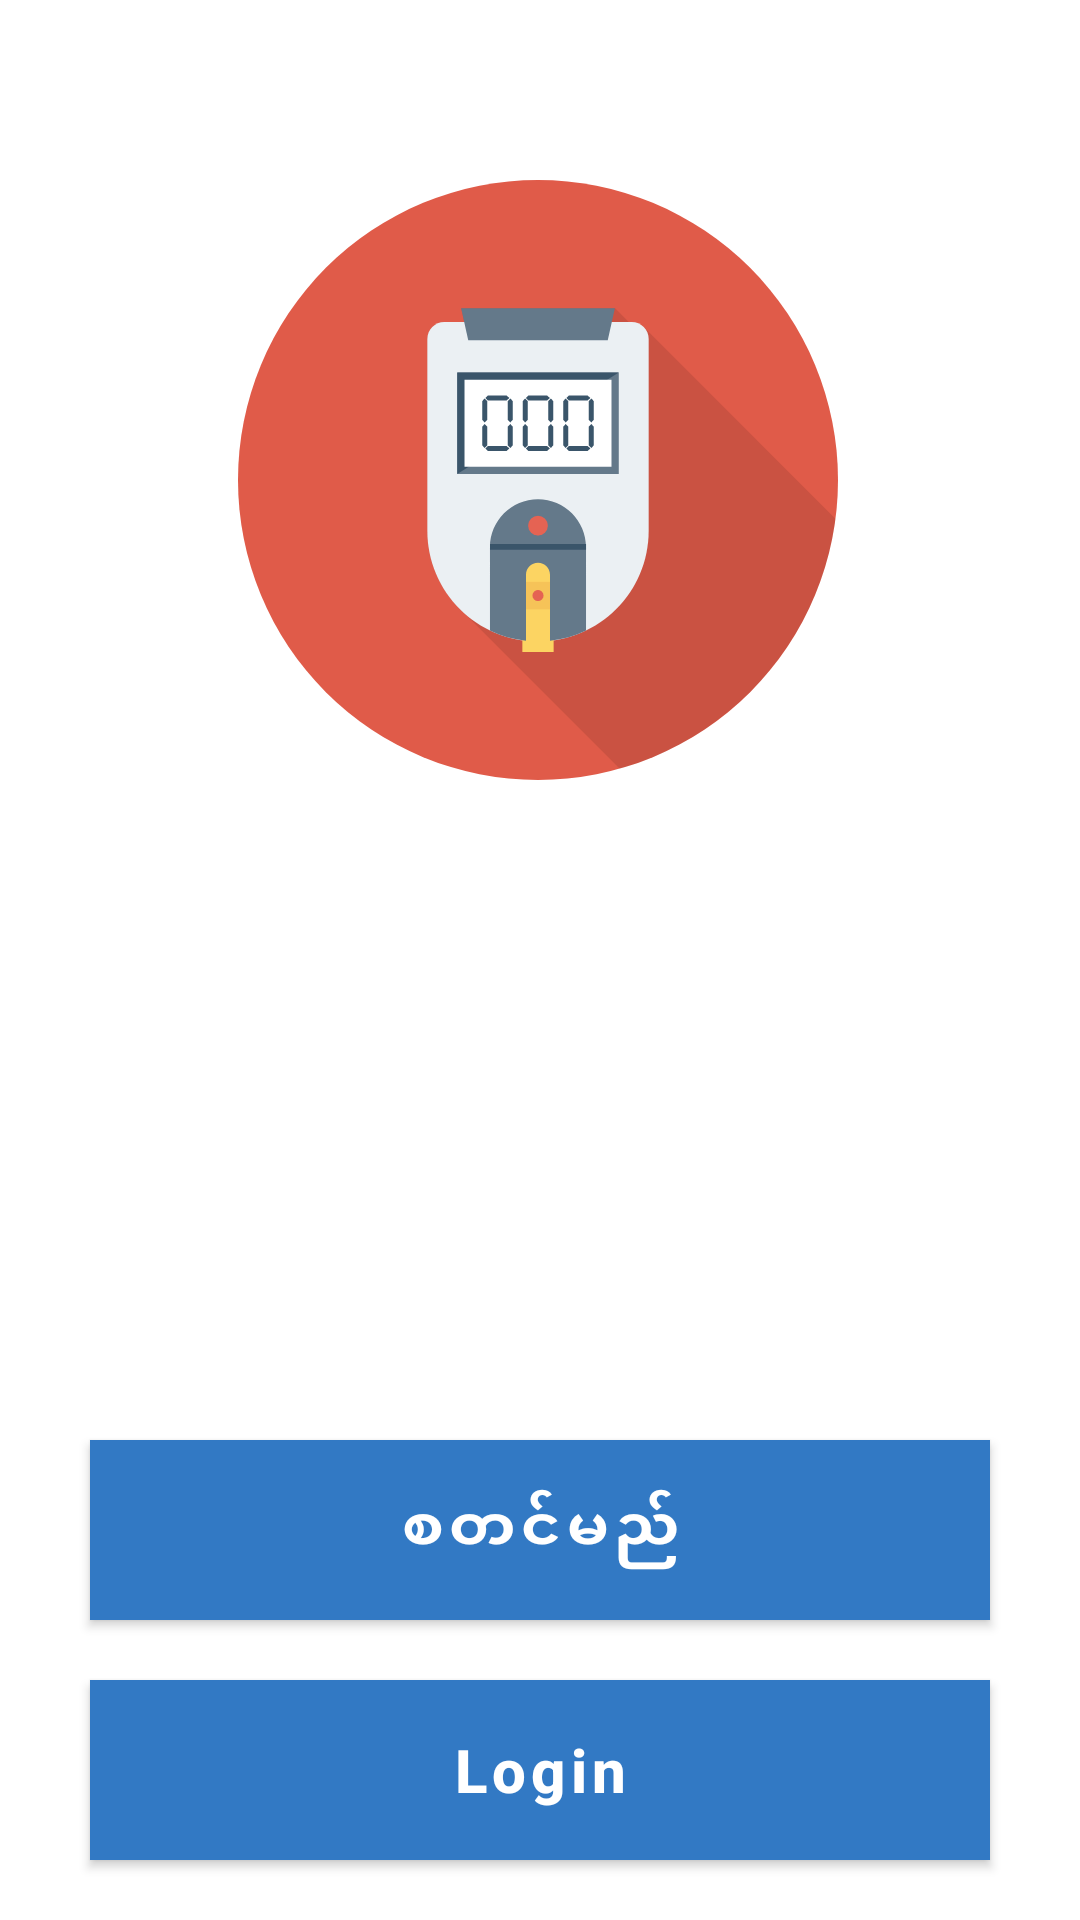

Reconstruct the res/layout file that produces this screen, plus the resources it refers to.
<!-- AndroidManifest.xml: application theme AppTheme -->
<!-- res/layout/activity_start_page.xml -->
<?xml version="1.0" encoding="utf-8"?>
<androidx.constraintlayout.widget.ConstraintLayout xmlns:android="http://schemas.android.com/apk/res/android"
    xmlns:app="http://schemas.android.com/apk/res-auto"
    xmlns:tools="http://schemas.android.com/tools"
    android:layout_width="match_parent"
    android:layout_height="match_parent"
    tools:context=".Activity.StartPage">

    <ImageView
        android:id="@+id/imageView6"
        android:layout_width="200dp"
        android:layout_height="200dp"
        android:layout_marginTop="60dp"
        app:layout_constraintBottom_toTopOf="@+id/btnstart"
        app:layout_constraintEnd_toEndOf="parent"
        app:layout_constraintHorizontal_bias="0.495"
        app:layout_constraintStart_toStartOf="parent"
        app:layout_constraintTop_toTopOf="parent"
        app:layout_constraintVertical_bias="0.0"
        app:srcCompat="@drawable/ic_sugar_blood_level" />

    <com.google.android.material.button.MaterialButton
        android:id="@+id/btnstart"
        android:layout_width="300dp"
        android:layout_height="60dp"
        android:layout_marginBottom="20dp"
        android:background="@color/colorPrimary"
        android:backgroundTint="@color/colorPrimary"
        android:text="စတင်မည်"
        android:textAllCaps="false"
        android:textColor="@color/mdtp_white"
        android:textSize="20sp"
        android:textStyle="bold"
        app:cornerRadius="20dp"
        app:layout_constraintBottom_toTopOf="@+id/btnlogin"
        app:layout_constraintEnd_toEndOf="parent"
        app:layout_constraintStart_toStartOf="parent"
        app:rippleColor="@color/colorStandardWhite" />

    <com.google.android.material.button.MaterialButton
        android:id="@+id/btnlogin"
        android:layout_width="300dp"
        android:layout_height="60dp"
        android:layout_marginBottom="20dp"
        android:background="@color/colorAccent"
        android:backgroundTint="@color/colorPrimary"
        android:text="Login"
        android:textAllCaps="false"
        android:textColor="@color/mdtp_white"
        android:textSize="20sp"
        android:textStyle="bold"
        app:cornerRadius="20dp"
        app:layout_constraintBottom_toBottomOf="parent"
        app:layout_constraintEnd_toEndOf="parent"
        app:layout_constraintStart_toStartOf="parent"
        app:rippleColor="@color/colorStandardWhite" />






</androidx.constraintlayout.widget.ConstraintLayout>
<!-- resources referenced by this layout -->
<resources>
  <color name="colorAccent">#3279C4</color>
  <color name="colorPrimary">#3279C4</color>
  <!-- drawable ic_sugar_blood_level: vector/xml drawable (drawable, 5267 chars, omitted) -->
  <style name="AppTheme" parent="Theme.MaterialComponents.Light.DarkActionBar">
          
          <item name="colorPrimary">#3279C4</item>
          <item name="colorPrimaryDark">#3279C4</item>
          <item name="colorAccent">#3279C4</item>
      </style>
</resources>
